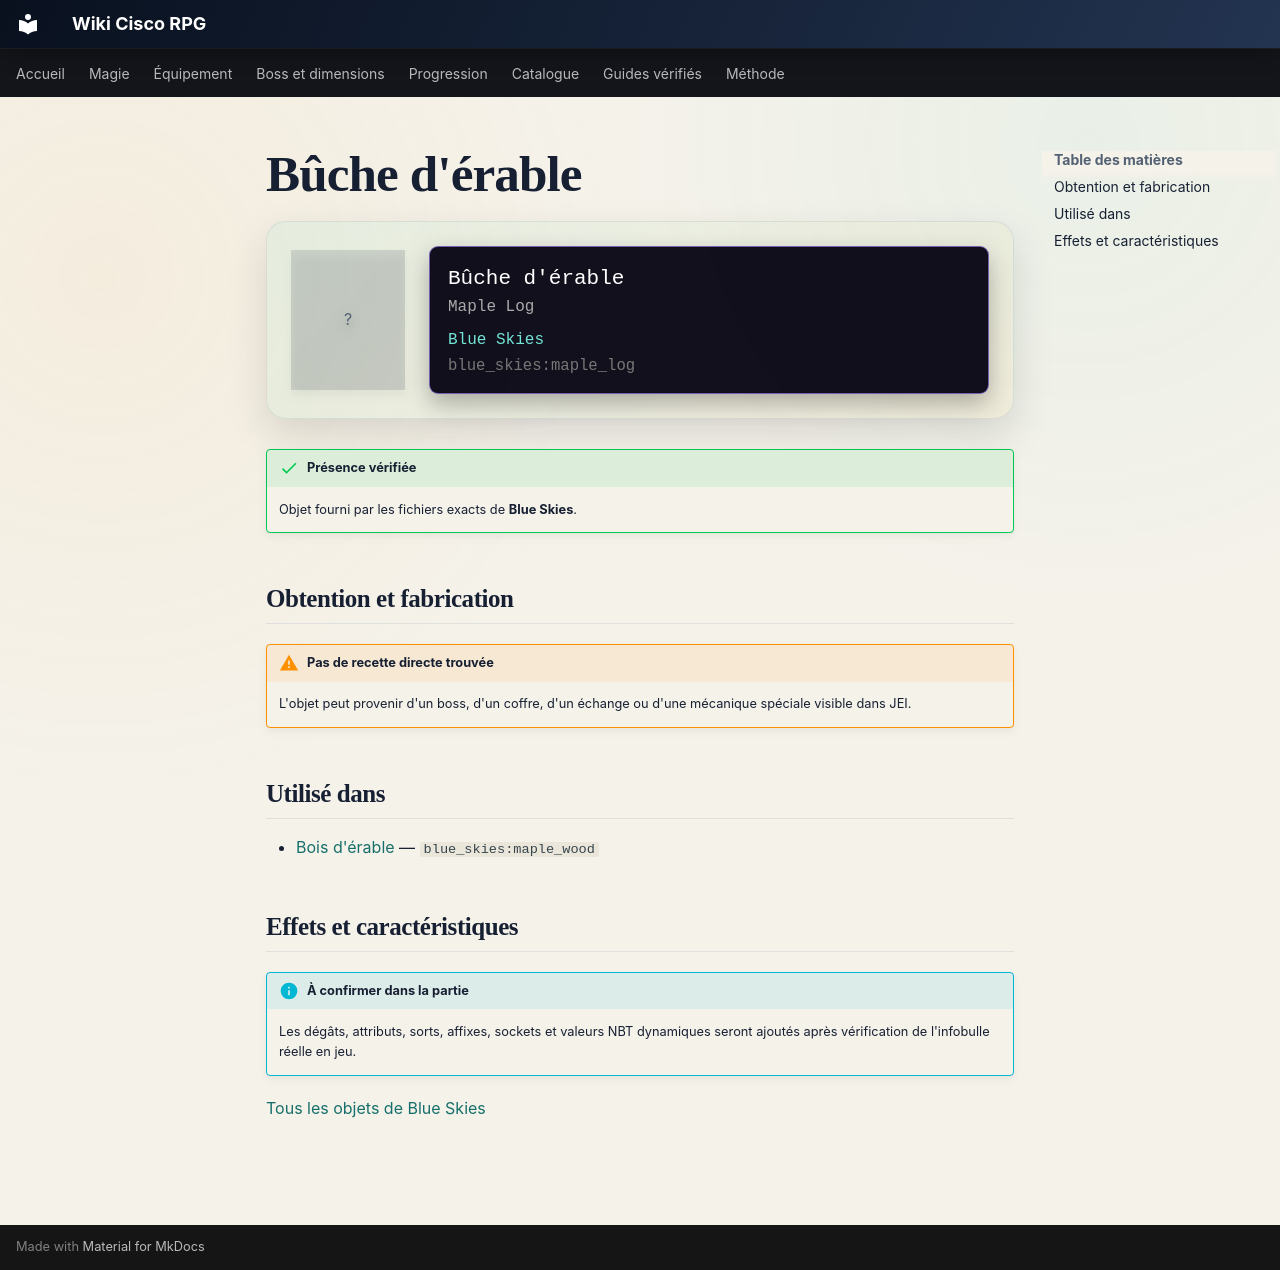

repository: Kloups-Dev/wiki-cisco-rpg · page: catalogue/objets/blue_skies/maple_log/index.html · generator: mkdocs

# Bûche d'érable

<div class="mc-item-showcase">
<div class="mc-item-icon mc-item-icon--missing">?</div>
<div class="mc-tooltip-card">
<div class="mc-tooltip-card__name">Bûche d&#x27;érable</div>
<div class="mc-tooltip-card__alias">Maple Log</div>
<div class="mc-tooltip-card__mod">Blue Skies</div>
<div class="mc-tooltip-card__id">blue_skies:maple_log</div>
</div>
</div>

!!! success "Présence vérifiée"
    Objet fourni par les fichiers exacts de **Blue Skies**.

## Obtention et fabrication

!!! warning "Pas de recette directe trouvée"
    L'objet peut provenir d'un boss, d'un coffre, d'un échange ou d'une mécanique spéciale visible dans JEI.

## Utilisé dans

- [Bois d'érable](../../../catalogue/objets/blue_skies/maple_wood.md) — <code>blue_skies:maple_wood</code>

## Effets et caractéristiques

!!! info "À confirmer dans la partie"
    Les dégâts, attributs, sorts, affixes, sockets et valeurs NBT dynamiques seront ajoutés après vérification de l'infobulle réelle en jeu.

[Tous les objets de Blue Skies](../../../contenu/blue-skies.md)
